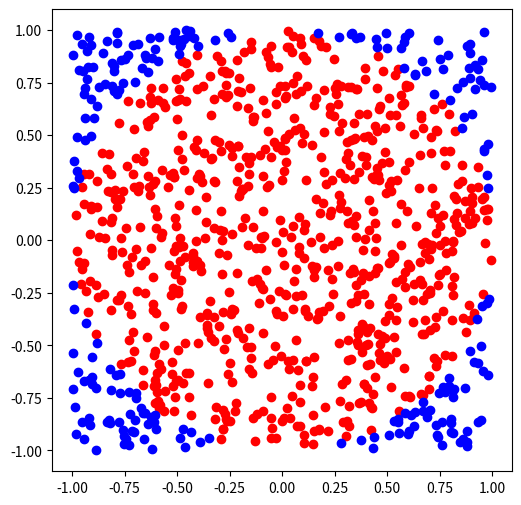

Generate this figure with matplotlib:
import math
import random
import matplotlib.pyplot as plt

def monte_carlo_square(n, r):
    circle = []
    square = []
    ret = [(random.uniform(-r, r), random.uniform(-r, r)) for i in range(n)]
    for i in ret:
        if math.sqrt(i[0]**2 + i[1]**2) <= 1:
            circle.append(i)
        else:
            square.append(i)
    print(len(circle))
    print(math.pi)

    x_circle = [i[0] for i in circle]
    y_circle = [i[1] for i in circle]

    x_square = [i[0] for i in square]
    y_square = [i[1] for i in square]

    fig = plt.figure(figsize=(6, 6))
    ax = fig.add_subplot(111, aspect='equal')

    ax.scatter(x_circle, y_circle, c="red")
    ax.scatter(x_square, y_square, c="blue")

    plt.show()

    return len(circle) / len(ret) * 4

print(monte_carlo_square(1000, 1))
